The GitHub repository wilson-repo/vlp-module contains a labelled image folder "CODEBRIM" with 2 categories: background, defects. Examples follow, each with its label.

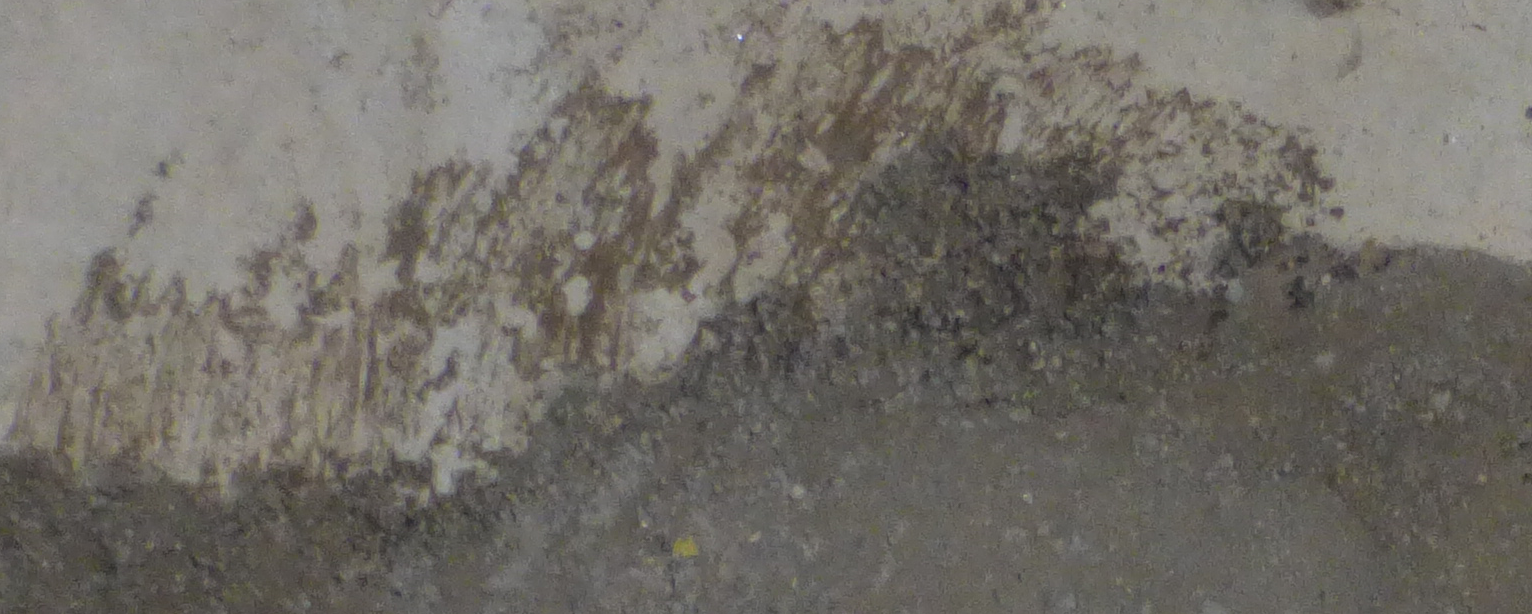
Label: background

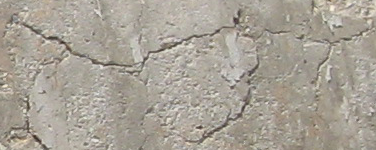
Label: defects

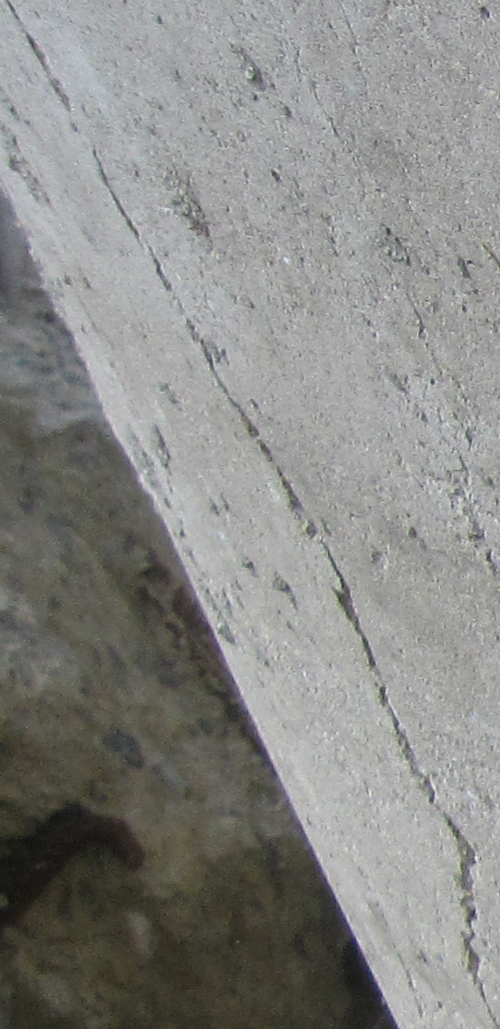
Label: defects

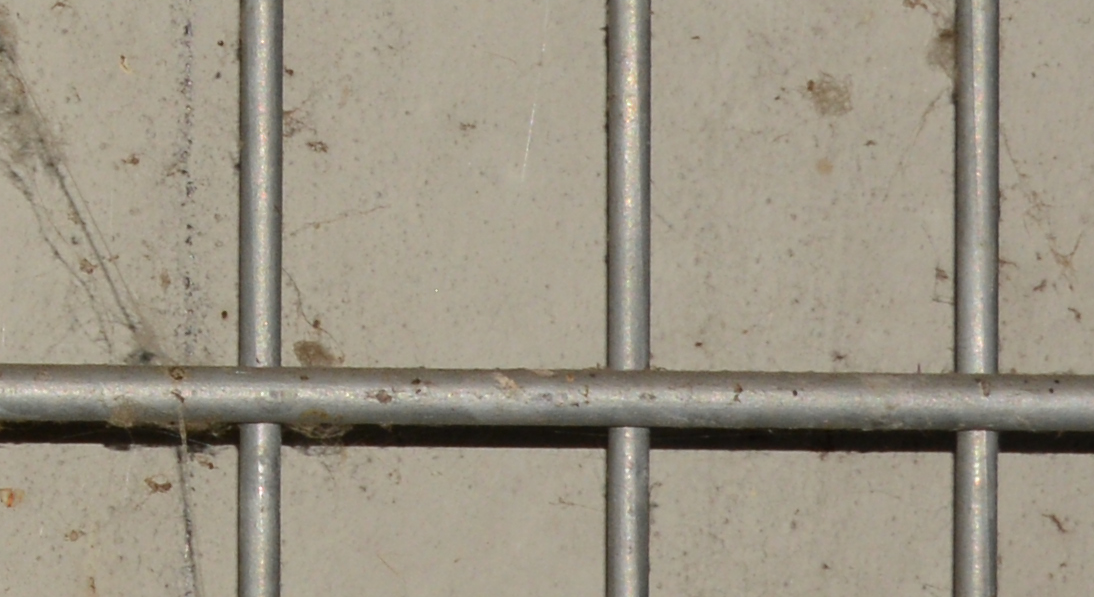
Label: background

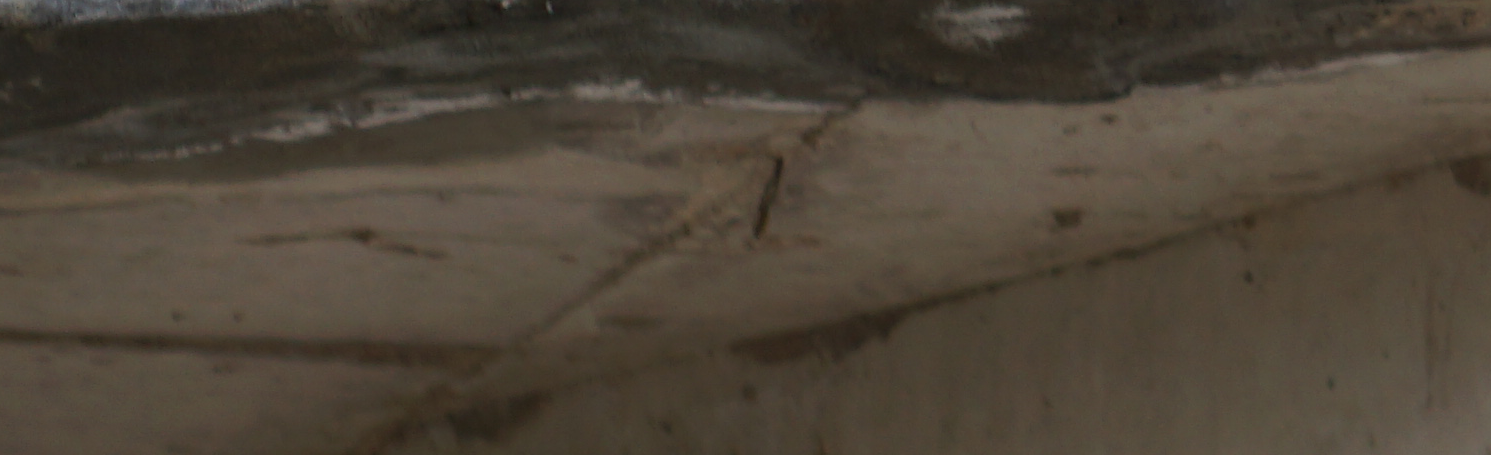
Label: background

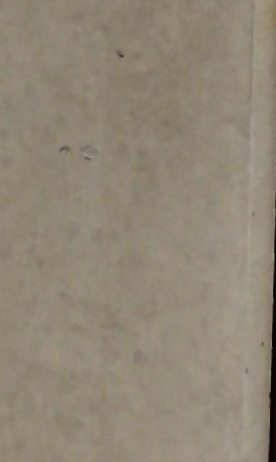
Label: background
